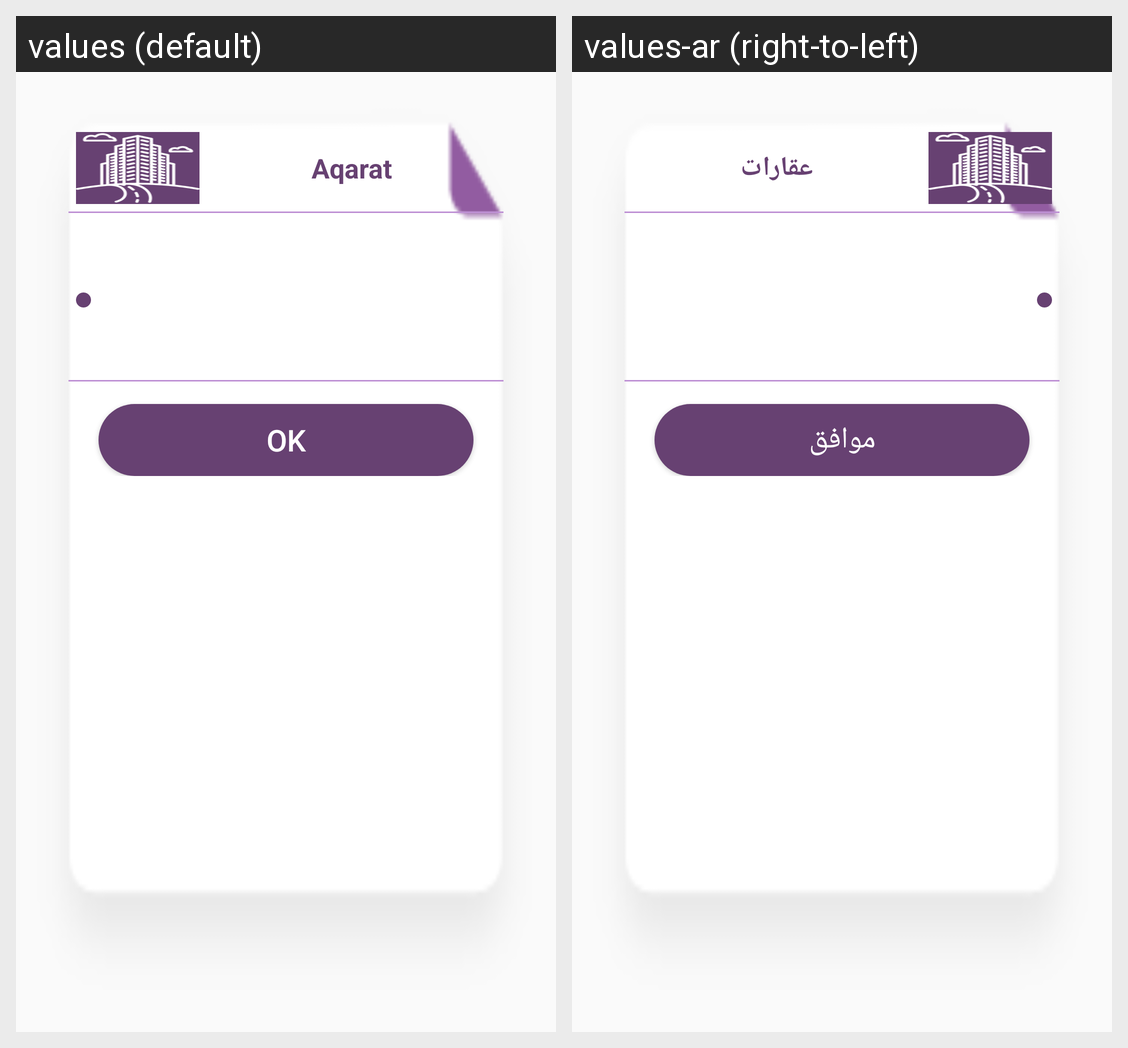

Translations of the strings shown on this Android screen, per locale in the grid:
Android screen res/layout/activity_genral_notify_detail_activ.xml rendered under 2 locales, left to right: values (default), values-ar (right-to-left). Device: Nexus 5 (rendered at 1080×1920; each locale shown at half size, 540×960, under a caption strip naming it); theme AppTheme_no_ActionBar.
Strings drawn on this screen, with the default value and each locale's value (text and hints the layout hard-codes, and strings that could not be matched under every locale, appear in the picture but are not listed):

app_name
  values: Aqarat
  values-ar: عقارات

ok_dialog_str
  values: OK
  values-ar: موافق
